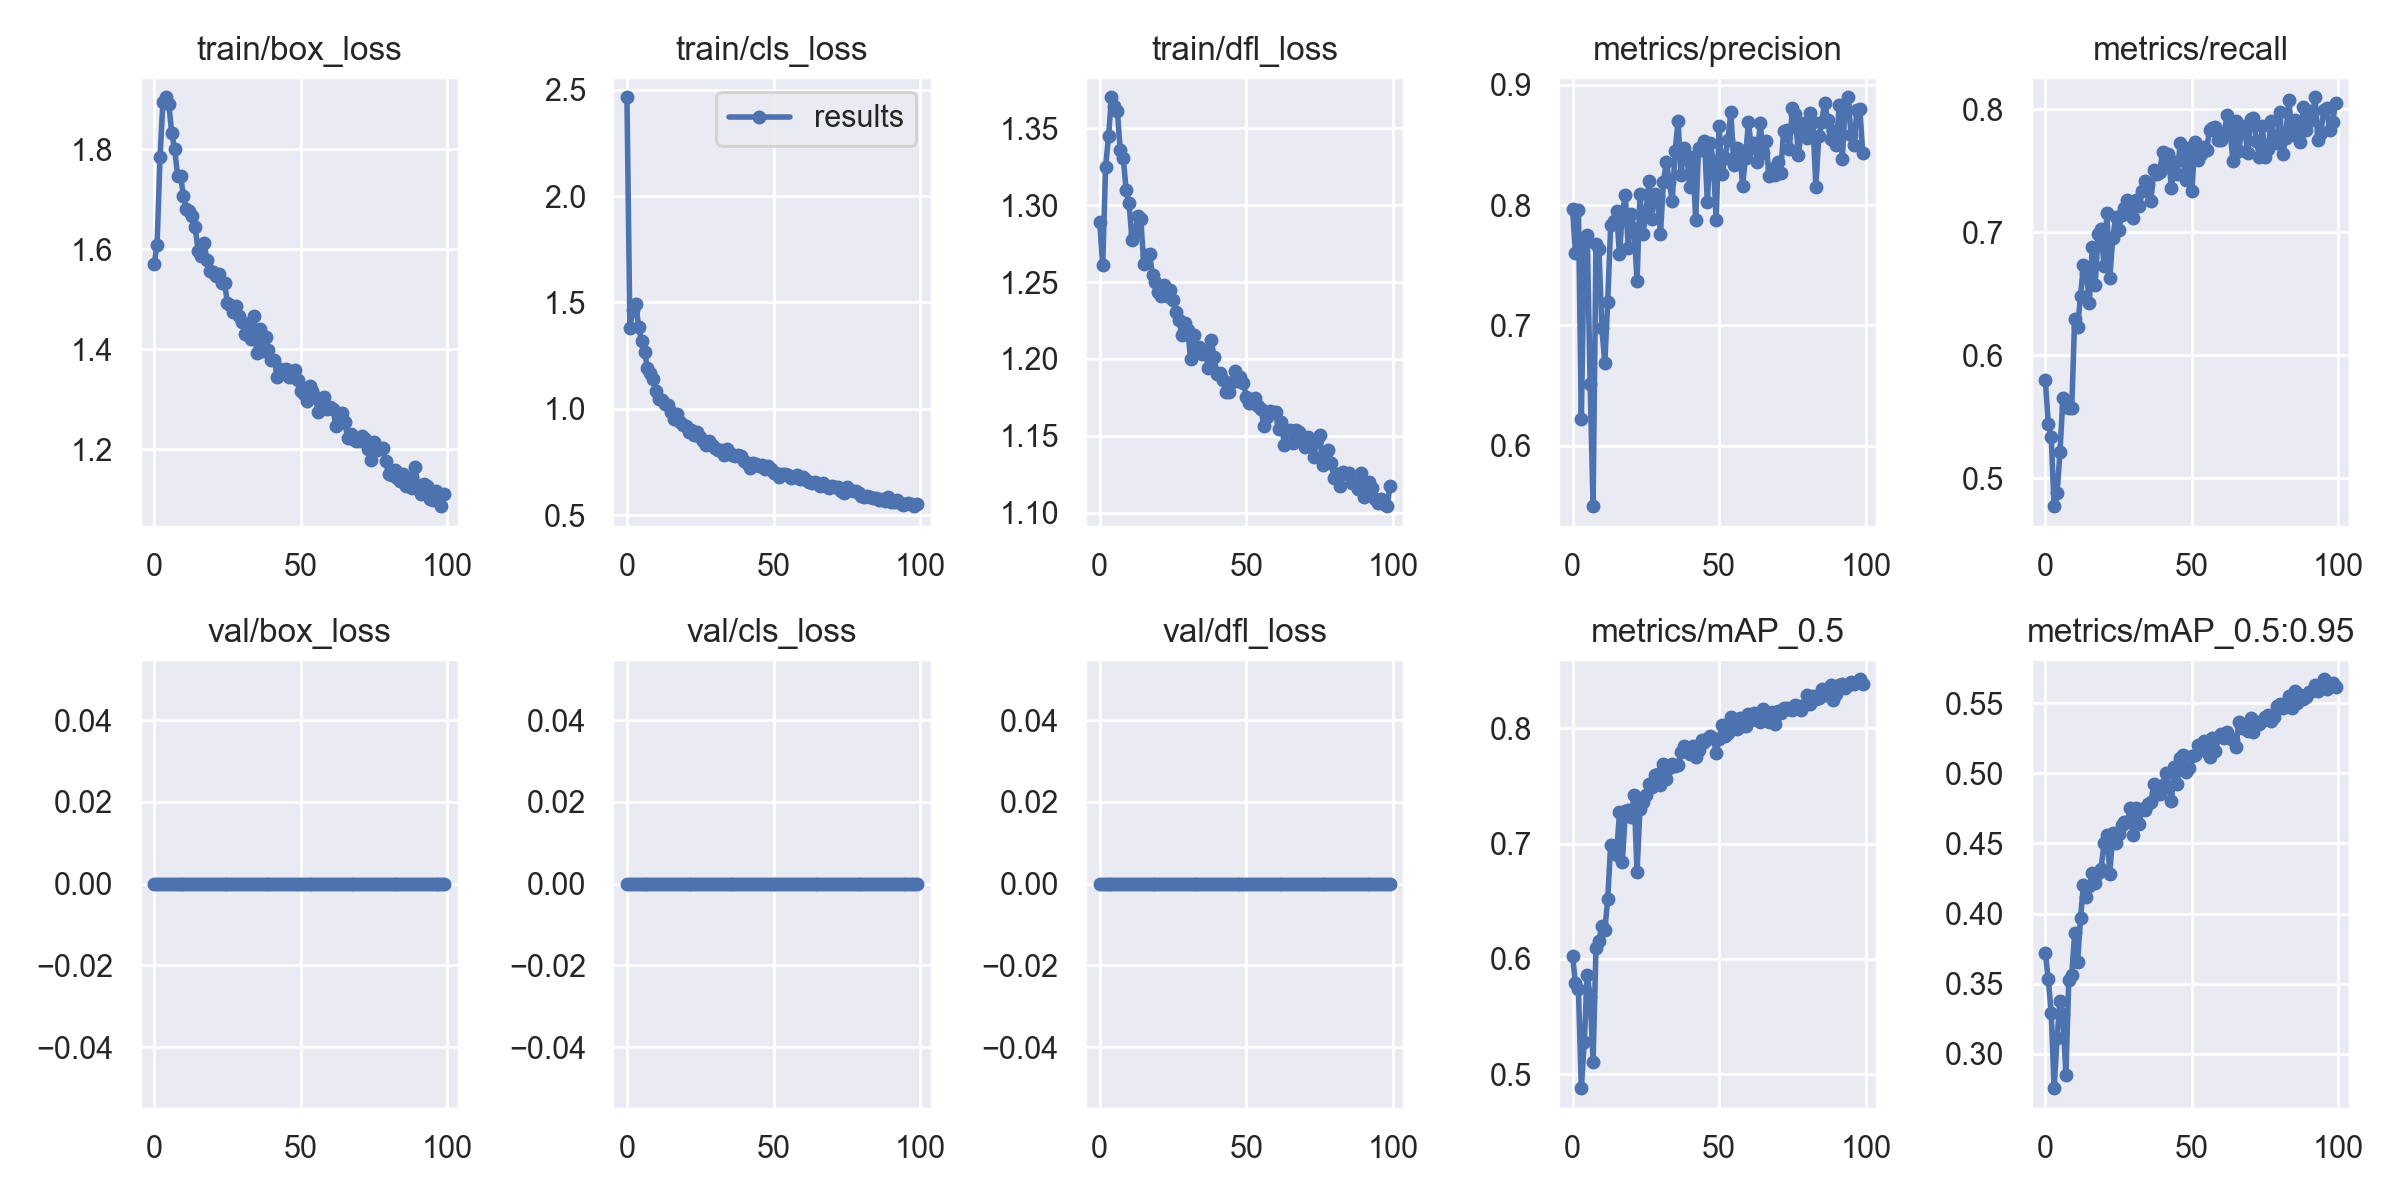

Source data for this figure (header and first rows):
epoch, train/box_loss, train/cls_loss, train/dfl_loss, metrics/precision, metrics/recall, metrics/mAP_0.5, metrics/mAP_0.5:0.95, val/box_loss, val/cls_loss, val/dfl_loss, x/lr0, x/lr1, x/lr2
0, 1.571, 2.465, 1.289, 0.7972, 0.5795, 0.6028, 0.3719, 0, 0, 0, 0.0701, 0.003323, 0.003323
1, 1.609, 1.38, 1.261, 0.7599, 0.5442, 0.5787, 0.3529, 0, 0, 0, 0.04003, 0.00659, 0.00659
2, 1.784, 1.463, 1.325, 0.7958, 0.5337, 0.5739, 0.3293, 0, 0, 0, 0.009898, 0.009792, 0.009792
3, 1.894, 1.492, 1.345, 0.6225, 0.4773, 0.4879, 0.2753, 0, 0, 0, 0.009703, 0.009703, 0.009703
4, 1.904, 1.386, 1.37, 0.7676, 0.4878, 0.5281, 0.3109, 0, 0, 0, 0.009703, 0.009703, 0.009703
5, 1.889, 1.317, 1.365, 0.7752, 0.5217, 0.5863, 0.3377, 0, 0, 0, 0.009604, 0.009604, 0.009604
6, 1.833, 1.265, 1.361, 0.6514, 0.5653, 0.5673, 0.3281, 0, 0, 0, 0.009505, 0.009505, 0.009505
7, 1.8, 1.193, 1.336, 0.5499, 0.5583, 0.511, 0.2849, 0, 0, 0, 0.009406, 0.009406, 0.009406
8, 1.747, 1.167, 1.331, 0.7677, 0.5572, 0.6096, 0.3526, 0, 0, 0, 0.009307, 0.009307, 0.009307
9, 1.746, 1.139, 1.31, 0.7631, 0.5569, 0.6159, 0.356, 0, 0, 0, 0.009208, 0.009208, 0.009208
10, 1.707, 1.086, 1.301, 0.6978, 0.6298, 0.6284, 0.3859, 0, 0, 0, 0.009109, 0.009109, 0.009109
11, 1.68, 1.048, 1.278, 0.6687, 0.6229, 0.625, 0.3654, 0, 0, 0, 0.00901, 0.00901, 0.00901
12, 1.676, 1.042, 1.282, 0.7197, 0.648, 0.6518, 0.3967, 0, 0, 0, 0.008911, 0.008911, 0.008911
13, 1.666, 1.022, 1.293, 0.7832, 0.6732, 0.6991, 0.4203, 0, 0, 0, 0.008812, 0.008812, 0.008812
14, 1.644, 1.017, 1.291, 0.7867, 0.6668, 0.6982, 0.4119, 0, 0, 0, 0.008713, 0.008713, 0.008713
15, 1.597, 0.9845, 1.262, 0.7954, 0.6427, 0.6902, 0.4194, 0, 0, 0, 0.008614, 0.008614, 0.008614
16, 1.587, 0.9516, 1.268, 0.7591, 0.688, 0.7271, 0.4292, 0, 0, 0, 0.008515, 0.008515, 0.008515
17, 1.613, 0.9739, 1.268, 0.7936, 0.6573, 0.6842, 0.4216, 0, 0, 0, 0.008416, 0.008416, 0.008416
18, 1.579, 0.9381, 1.255, 0.8083, 0.6983, 0.728, 0.4289, 0, 0, 0, 0.008317, 0.008317, 0.008317
19, 1.558, 0.9245, 1.25, 0.7645, 0.7024, 0.7291, 0.4317, 0, 0, 0, 0.008218, 0.008218, 0.008218
20, 1.554, 0.9178, 1.243, 0.7927, 0.6729, 0.7228, 0.4502, 0, 0, 0, 0.008119, 0.008119, 0.008119
21, 1.548, 0.8913, 1.241, 0.7802, 0.7153, 0.7424, 0.4559, 0, 0, 0, 0.00802, 0.00802, 0.00802
22, 1.55, 0.9025, 1.248, 0.7367, 0.6631, 0.6754, 0.4285, 0, 0, 0, 0.007921, 0.007921, 0.007921
23, 1.532, 0.8754, 1.241, 0.8093, 0.6954, 0.7305, 0.4574, 0, 0, 0, 0.007822, 0.007822, 0.007822
24, 1.533, 0.8927, 1.245, 0.776, 0.7123, 0.7358, 0.4502, 0, 0, 0, 0.007723, 0.007723, 0.007723
25, 1.493, 0.8686, 1.239, 0.7921, 0.702, 0.7424, 0.4566, 0, 0, 0, 0.007624, 0.007624, 0.007624
26, 1.489, 0.8484, 1.231, 0.8196, 0.7139, 0.7517, 0.4631, 0, 0, 0, 0.007525, 0.007525, 0.007525
27, 1.474, 0.829, 1.225, 0.7888, 0.7196, 0.7491, 0.4655, 0, 0, 0, 0.007426, 0.007426, 0.007426
28, 1.487, 0.8486, 1.216, 0.8093, 0.7263, 0.7599, 0.4651, 0, 0, 0, 0.007327, 0.007327, 0.007327
29, 1.467, 0.8308, 1.224, 0.8073, 0.7207, 0.7609, 0.4751, 0, 0, 0, 0.007228, 0.007228, 0.007228
30, 1.454, 0.8159, 1.219, 0.7761, 0.7119, 0.7509, 0.4563, 0, 0, 0, 0.007129, 0.007129, 0.007129
31, 1.43, 0.8054, 1.2, 0.8195, 0.7261, 0.769, 0.4752, 0, 0, 0, 0.00703, 0.00703, 0.00703
32, 1.451, 0.8044, 1.215, 0.8357, 0.7211, 0.7561, 0.464, 0, 0, 0, 0.006931, 0.006931, 0.006931
33, 1.421, 0.783, 1.206, 0.8195, 0.7333, 0.766, 0.4749, 0, 0, 0, 0.006832, 0.006832, 0.006832
34, 1.466, 0.8125, 1.208, 0.8035, 0.7415, 0.769, 0.4739, 0, 0, 0, 0.006733, 0.006733, 0.006733
35, 1.393, 0.7901, 1.203, 0.8451, 0.7385, 0.7678, 0.4784, 0, 0, 0, 0.006634, 0.006634, 0.006634
36, 1.441, 0.783, 1.205, 0.87, 0.7255, 0.7681, 0.4794, 0, 0, 0, 0.006535, 0.006535, 0.006535
37, 1.397, 0.7777, 1.194, 0.8252, 0.7506, 0.7795, 0.4926, 0, 0, 0, 0.006436, 0.006436, 0.006436
38, 1.425, 0.7819, 1.212, 0.8472, 0.7472, 0.7846, 0.4854, 0, 0, 0, 0.006337, 0.006337, 0.006337
39, 1.398, 0.7787, 1.201, 0.8404, 0.7487, 0.7833, 0.4854, 0, 0, 0, 0.006238, 0.006238, 0.006238
40, 1.379, 0.7567, 1.19, 0.815, 0.7654, 0.7781, 0.4917, 0, 0, 0, 0.006139, 0.006139, 0.006139
41, 1.378, 0.746, 1.191, 0.8397, 0.7535, 0.7846, 0.5001, 0, 0, 0, 0.00604, 0.00604, 0.00604
42, 1.345, 0.7237, 1.186, 0.7879, 0.7634, 0.7753, 0.4909, 0, 0, 0, 0.005941, 0.005941, 0.005941
43, 1.361, 0.7467, 1.178, 0.8475, 0.736, 0.7815, 0.4804, 0, 0, 0, 0.005842, 0.005842, 0.005842
44, 1.354, 0.7407, 1.179, 0.846, 0.7568, 0.7902, 0.5044, 0, 0, 0, 0.005743, 0.005743, 0.005743
45, 1.36, 0.7332, 1.185, 0.8531, 0.7471, 0.7885, 0.4922, 0, 0, 0, 0.005644, 0.005644, 0.005644
46, 1.344, 0.7351, 1.192, 0.8022, 0.7727, 0.791, 0.5107, 0, 0, 0, 0.005545, 0.005545, 0.005545
47, 1.344, 0.7189, 1.186, 0.8512, 0.7585, 0.7932, 0.5135, 0, 0, 0, 0.005446, 0.005446, 0.005446
48, 1.358, 0.7293, 1.188, 0.8365, 0.7425, 0.7916, 0.5009, 0, 0, 0, 0.005347, 0.005347, 0.005347
49, 1.34, 0.7182, 1.185, 0.788, 0.7685, 0.7789, 0.5042, 0, 0, 0, 0.005248, 0.005248, 0.005248
50, 1.316, 0.6987, 1.175, 0.8656, 0.7334, 0.7906, 0.5124, 0, 0, 0, 0.005149, 0.005149, 0.005149
51, 1.31, 0.6964, 1.172, 0.8258, 0.7735, 0.8027, 0.5131, 0, 0, 0, 0.00505, 0.00505, 0.00505
52, 1.297, 0.6813, 1.171, 0.8393, 0.7591, 0.793, 0.5204, 0, 0, 0, 0.004951, 0.004951, 0.004951
53, 1.326, 0.6958, 1.175, 0.8537, 0.7638, 0.7963, 0.5188, 0, 0, 0, 0.004852, 0.004852, 0.004852
54, 1.317, 0.6959, 1.169, 0.8777, 0.7693, 0.8103, 0.5229, 0, 0, 0, 0.004753, 0.004753, 0.004753
55, 1.305, 0.6903, 1.168, 0.8336, 0.7668, 0.8066, 0.5153, 0, 0, 0, 0.004654, 0.004654, 0.004654
56, 1.275, 0.677, 1.157, 0.8471, 0.7833, 0.7991, 0.5116, 0, 0, 0, 0.004555, 0.004555, 0.004555
57, 1.293, 0.6814, 1.162, 0.846, 0.7845, 0.8092, 0.5251, 0, 0, 0, 0.004456, 0.004456, 0.004456
58, 1.305, 0.6895, 1.166, 0.8159, 0.7857, 0.8019, 0.5158, 0, 0, 0, 0.004357, 0.004357, 0.004357
59, 1.281, 0.6693, 1.165, 0.8395, 0.7746, 0.8017, 0.5264, 0, 0, 0, 0.004258, 0.004258, 0.004258
... 40 more rows
